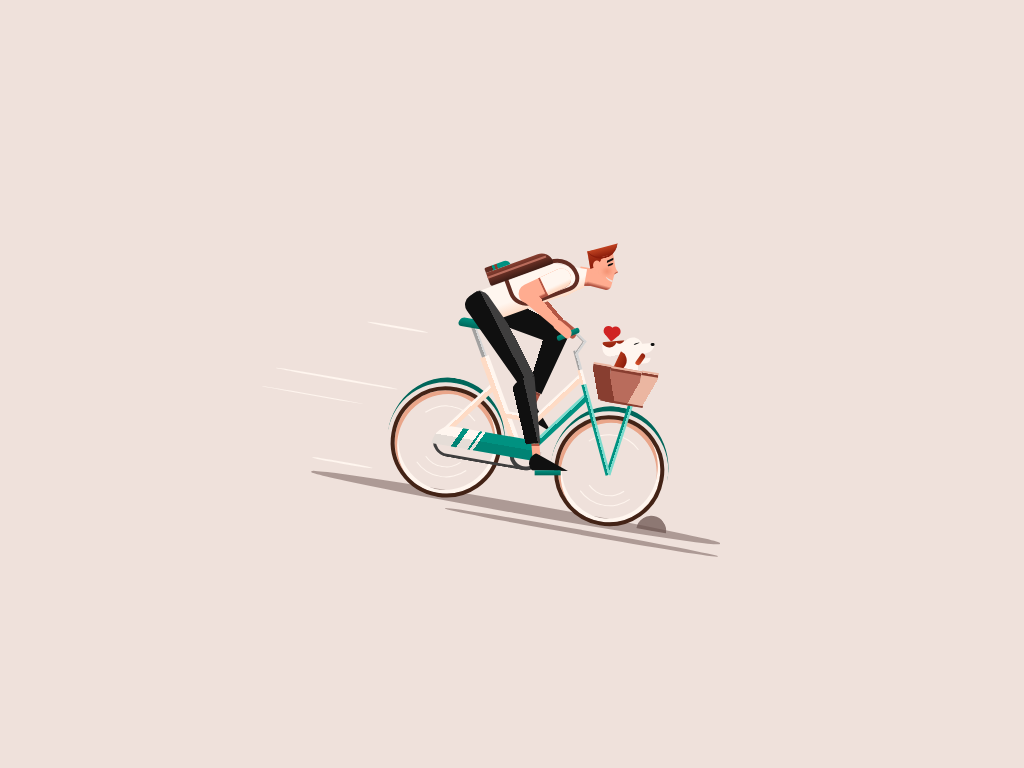

Recreate this image using only HTML and CSS.

<!-- file: partners-in-crime.html -->
<!doctype html>
<html lang="en">
<head>
  <meta charset="utf-8">
  <meta name="viewport" content="width=device-width, initial-scale=1">
  <title>Partners in crime</title>
  <link rel="stylesheet" href="partners-in-crime.css">
</head>
<body>

<div class="main">
<div class="lines">
<div class="line-a"></div>
<div class="line-b"></div>
<div class="line-c"></div>
<div class="line-d"></div>
</div>
<div class="bicy">
<div class="heart"></div>
<div class="dog">
<div class="dog__ear"> </div>
<div class="dog__head"> </div>
<div class="dog__body"></div>
<div class="dog__mouth-a"></div>
<div class="dog__mouth-b"></div>
<div class="dog__tongue"></div>
</div>
<div class="bicy__wheel-l">
<div class="bicy__fender"></div>
</div>
<div class="bicy__wheel-r">
<div class="bicy__fender"></div>
</div>
<div class="bicy__ac">
<div class="bicy__ac-top"></div>
</div>
<div class="bicy__parts">
<div class="bicy__part-a"></div>
<div class="bicy__part-b"></div>
<div class="bicy__part-c"></div>
<div class="bicy__part-d"></div>
<div class="bicy__part-e"></div>
<div class="bicy__part-f"></div>
<div class="bicy__part-g"></div>
</div>
<div class="bicy__basket">
<div class="bicy__basket-a"></div>
</div>
</div>
<div class="shadows">
<div class="shadow-a"></div>
<div class="shadow-b"></div>
<div class="shadow-c"></div>
<div class="shadow-d"></div>
</div>
<div class="human">
<div class="human__c">
<div class="human__head">
<div class="human__neck"></div>
<div class="human__face-a"></div>
<div class="human__face-b"></div>
<div class="human__nose"></div>
<div class="human__hair"></div>
<div class="human__cheek"></div>
<div class="human__ear"></div>
<div class="human__mouth"></div>
<div class="human__eye"></div>
</div>
<div class="human__chest"></div>
<div class="human__backpack"></div>
</div>
<div class="human__arm-r">
<div class="human__arm-r-a"></div>
</div>
<div class="human__arm-l">
<div class="human__arm-l-a"></div>
</div>
<div class="human__leg-r">
<div class="human__leg-r-a"></div>
</div>
<div class="human__leg-l">
<div class="human__leg-l-a"></div>
<div class="human__leg-l-b"></div>
</div>
</div>
</div>
</body>
</html>


/* file: partners-in-crime.css */
/* Ricardo Oliva Alonso · https://codepen.io/ricardoolivaalonso/pen/rNeeJWb
   Collection: https://github.com/pagespeed-pro/css-art.com/tree/1ce83a9cee23fec9a7b1d665c8b40f9d464c97ee/artwork/partners-in-crime */
*,
*::after,
*::before {
  margin: 0;
  padding: 0;
  box-sizing: border-box;
  -webkit-tap-highlight-color: transparent;
}

/* Generic */
body {
  display: flex;
  justify-content: center;
  align-items: center;
  width: 100%;
  height: 100vh;
  background-color: #EFE1DB;
}

.main {
  position: relative;
  width: 60vw;
  height: 45vw;
  background-size: contain;
  background-repeat: no-repeat;
  background-position: center;
  overflow: hidden;
}

/* Component */
.lines {
  width: 100%;
  height: 100%;
  transform: rotateZ(10deg);
}

.line-a,
.line-b,
.line-c,
.line-d {
  position: absolute;
  height: .175vw;
  border-radius: 50%;
  background-color: #FFF6EF;
}

.line-a {
  width: 12vw;
  bottom: 20vw;
  left: 7vw;
  animation: line-a .15s infinite linear;
}

.line-b {
  width: 10vw;
  bottom: 18vw;
  left: 6vw;
  animation: line-b .2s infinite linear;
}

.line-c {
  width: 6vw;
  bottom: 12vw;
  left: 12vw;
  animation: line-c .1s infinite linear;
}

.line-d {
  width: 6vw;
  bottom: 26vw;
  left: 15vw;
  animation: line-d .135s infinite linear;
}

/**/
.shadows {
  position: absolute;
  top: 13.5vw;
  left: 20.3vw;
  width: 27vw;
  height: 19vw;
  transform-origin: top left;
  transform: rotateZ(10deg);
  z-index: -5;
}

.shadow-a,
.shadow-b,
.shadow-c,
.shadow-d {
  position: absolute;
  border-radius: 50%;
}

.shadow-a {
  bottom: -.5vw;
  width: 150%;
  left: -25%;
  height: 1vw;
  background-color: rgba(109, 84, 80, 0.5);
  animation: shadow-a .15s infinite linear;
}

.shadow-b {
  bottom: -1.5vw;
  width: 100%;
  right: -25%;
  height: .45vw;
  background-color: rgba(109, 84, 80, 0.5);
  animation: shadow-b .175s infinite linear;
}

.shadow-c {
  bottom: -4vw;
  left: 100%;
  border-top: 2vw solid rgba(109, 84, 80, 0.5);
  border-right: 2vw solid rgba(109, 84, 80, 0.5);
  border-bottom: 2vw solid transparent;
  border-left: 2vw solid transparent;
  transform-origin: bottom left;
  transform: rotateZ(-45deg);
  opacity: 0;
  animation: shadow-c .45s infinite linear;
}
.shadow-c::before {
  content: '';
  position: absolute;
  left: 2vw;
  top: 2vw;
  border-top: 1vw solid rgba(109, 84, 80, 0.75);
  border-right: 1vw solid rgba(109, 84, 80, 0.75);
  border-bottom: 1vw solid transparent;
  border-left: 1vw solid transparent;
  border-radius: 50%;
}

.shadow-d {
  bottom: -2vw;
  left: 100%;
  border-top: 1.5vw solid rgba(109, 84, 80, 0.75);
  border-right: 1.5vw solid rgba(109, 84, 80, 0.75);
  border-bottom: 1.5vw solid transparent;
  border-left: 1.5vw solid transparent;
  transform-origin: bottom left;
  transform: rotateZ(-45deg);
  animation: shadow-c 1s infinite linear;
}

/**/
.bicy {
  position: absolute;
  top: 13.5vw;
  left: 17.3vw;
  width: 27vw;
  height: 19vw;
  transform-origin: bottom left;
  transform: rotateZ(10deg);
  animation: bicy .15s infinite linear;
  /**/
  /**/
  /**/
}
.bicy__wheel-l, .bicy__wheel-r {
  display: flex;
  justify-content: center;
  align-items: center;
  position: absolute;
  bottom: 0;
  width: 10.8vw;
  height: 10.8vw;
  border: 0.4vw solid #432316;
  border-radius: 50%;
  box-shadow: inset 0.3vw 0.3vw 0 #E9A589, inset -0.3vw -0.3vw 0 #FFF6EF, inset -0.3vw 0.3vw 0 #E9A589, inset 0.3vw -0.3vw 0 #FFF6EF;
}
.bicy__wheel-l::before, .bicy__wheel-l::after, .bicy__wheel-r::before, .bicy__wheel-r::after {
  content: '';
  position: absolute;
  width: 70%;
  height: 70%;
  border-radius: 50%;
  border-top: 0.115vw solid #FFF6EF;
  border-bottom: 0.115vw solid #FFF6EF;
  border-left: .115vw solid transparent;
  border-right: .115vw solid transparent;
  animation: wheel .25s infinite linear;
}
.bicy__wheel-l::after, .bicy__wheel-r::after {
  width: 50%;
  height: 50%;
  border-top: .115vw solid transparent;
  animation: wheel .25s infinite linear;
}
.bicy__wheel-l {
  left: 0;
  z-index: -1;
}
.bicy__wheel-r {
  right: 0;
}
.bicy__fender {
  position: absolute;
  width: 115%;
  height: 125%;
  border-radius: 50%;
  border-top: 0.5vw solid #00665A;
}
.bicy__ac {
  position: absolute;
  width: 10.7vw;
  height: 3vw;
  bottom: 4vw;
  left: 4vw;
}
.bicy__ac::before {
  content: '';
  position: absolute;
  bottom: 0;
  right: 0;
  width: 99%;
  height: 1.5vw;
  border: 0.3vw solid #3F3E3E;
  border-top: .3vw solid transparent;
  border-bottom-left-radius: 4vw;
  border-bottom-right-radius: 4vw;
}
.bicy__ac::after {
  content: '';
  position: absolute;
  bottom: 0;
  right: 0;
  width: 3vw;
  height: 3vw;
  border-radius: 50%;
  border-left: 0.4vw solid #3F3E3E;
  border-bottom: 0.4vw solid #3F3E3E;
  z-index: -1;
}
.bicy__ac-top {
  position: absolute;
  width: 100%;
  height: 2vw;
  border-top-left-radius: 2vw;
  border-top-right-radius: 2vw;
  background-image: linear-gradient(-65deg, #009281 0, #009281 6vw, #FFF6EF 6vw, #FFF6EF 6.3vw, #009281 6.3vw, #009281 6.5vw, #FFF6EF 6.5vw, #FFF6EF 7.5vw, #009281 7.5vw, #009281 8vw, #FFF6EF 8vw);
}
.bicy__ac-top::before {
  content: '';
  position: absolute;
  width: 100%;
  height: 2vw;
  border-top-left-radius: 2vw;
  border-top-right-radius: 1vw;
  background-image: linear-gradient(to top, rgba(0, 0, 0, 0.1) 50%, transparent 50%);
}
.bicy__part-a, .bicy__part-b, .bicy__part-c {
  position: absolute;
  bottom: 5.8vw;
  left: 4.25vw;
  width: .7vw;
  height: 7.8vw;
  transform-origin: bottom left;
  transform: rotateZ(37deg);
  background-image: linear-gradient(to right, #FFF6EF 0.25vw, #FEDBC5 0.25vw);
}
.bicy__part-a {
  z-index: -1;
}
.bicy__part-b {
  left: 13vw;
  height: 8.2vw;
  background-image: linear-gradient(to right, #7ADACC 0.25vw, #009281 0.25vw);
  z-index: -1;
}
.bicy__part-c {
  left: 13.2vw;
  bottom: 9vw;
  height: 6.4vw;
}
.bicy__part-c::before {
  content: '';
  position: absolute;
  width: 3vw;
  height: .7vw;
  bottom: 0;
  right: .1vw;
  transform-origin: bottom right;
  transform: rotateZ(-37deg);
  background-image: linear-gradient(to bottom, #FFF6EF 0.25vw, #FEDBC5 0.25vw);
}
.bicy__part-d {
  display: flex;
  justify-content: center;
  position: absolute;
  bottom: 5.8vw;
  left: 12vw;
  width: .9vw;
  height: 9.5vw;
  transform-origin: bottom left;
  transform: rotateZ(-30deg);
  background-image: linear-gradient(to left, #FFF6EF 0.4vw, #FEDBC5 0.4vw);
  z-index: -1;
}
.bicy__part-d::before {
  content: '';
  position: absolute;
  top: -3.5vw;
  width: .5vw;
  height: 3.5vw;
  background-image: linear-gradient(to right, #A2A1A0 0.3vw, #d5d5d5 0.3vw);
}
.bicy__part-d::after {
  content: '';
  position: absolute;
  width: 3vw;
  height: .9vw;
  top: -4.7vw;
  border-radius: 1vw;
  transform-origin: bottom left;
  transform: rotateZ(30deg) skewX(-20deg);
  background-image: linear-gradient(to bottom, #009281, #00665A);
}
.bicy__part-e {
  position: absolute;
  width: .5vw;
  height: 7.2vw;
  right: 5.2vw;
  bottom: 5vw;
  transform-origin: bottom right;
  transform: rotateZ(8deg);
  background-image: linear-gradient(to right, #009281 0.25vw, #7ADACC 0.25vw);
}
.bicy__part-f {
  display: flex;
  justify-content: center;
  position: absolute;
  width: .5vw;
  height: 9.2vw;
  right: 5.2vw;
  bottom: 5vw;
  transform-origin: bottom right;
  transform: rotateZ(-25deg);
  background-image: linear-gradient(to right, #009281 0.25vw, #7ADACC 0.25vw);
}
.bicy__part-f::before {
  content: '';
  position: absolute;
  width: 100%;
  height: 1.5vw;
  top: -1.5vw;
  background-image: linear-gradient(to left, #FFF6EF 0.25vw, #FEDBC5 0.25vw);
}
.bicy__part-f::after {
  content: '';
  position: absolute;
  width: 80%;
  height: 1.9vw;
  top: -3.4vw;
  background-image: linear-gradient(to left, #d5d5d5 0.25vw, #A2A1A0 0.25vw);
}
.bicy__part-g {
  position: absolute;
  right: 10vw;
  bottom: 16.3vw;
  width: 1.75vw;
  height: 1.75vw;
  transform: rotateZ(25deg) skewY(10deg);
  border-top: 0.2vw solid #d5d5d5;
  border-right: 0.2vw solid #d5d5d5;
  box-shadow: inset -0.1vw 0.1vw 0 #A2A1A0;
}
.bicy__part-g::before {
  content: '';
  position: absolute;
  width: 2.5vw;
  height: .5vw;
  transform: rotateZ(-60deg) skewY(0deg) translateY(-1vw) translateX(-1vw);
  border-radius: 1.5vw;
  background-image: linear-gradient(to bottom, #009281, #00665A);
}
.bicy__basket {
  position: absolute;
  bottom: 12vw;
  right: 4vw;
  width: 3vw;
  height: 3.5vw;
  background-color: #B96C5C;
  border-top: 0.25vw solid #EBB6A1;
  box-shadow: inset 0 0.25vw 0 #883E30;
}
.bicy__basket-a {
  position: absolute;
  width: 125%;
  bottom: 0;
  border-bottom: 0.25vw solid #883E30;
  z-index: 5;
}
.bicy__basket-a::before {
  content: '';
  position: absolute;
  width: 2vw;
  height: 3vw;
  left: -.5vw;
  top: -2.8vw;
  background-image: linear-gradient(70deg, #883E30 1.35vw, transparent 1.35vw);
}
.bicy__basket-a::after {
  content: '';
  position: absolute;
  width: 2vw;
  height: 2.8vw;
  right: .15vw;
  top: -2.75vw;
  background-image: linear-gradient(-70deg, #EBB6A1 1.35vw, transparent 1.35vw);
}
.bicy__basket::before {
  content: '';
  position: absolute;
  top: -.25vw;
  left: -1.75vw;
  width: 1.75vw;
  height: 3.5vw;
  border-top: 0.25vw solid #EBB6A1;
  background-image: linear-gradient(70deg, transparent 1vw, #883E30 1vw);
}
.bicy__basket::after {
  content: '';
  position: absolute;
  top: -.25vw;
  right: -1.75vw;
  width: 1.75vw;
  height: 3.5vw;
  border-top: 0.25vw solid #EBB6A1;
  box-shadow: inset 0 0.25vw 0 #883E30;
  background-image: linear-gradient(-70deg, transparent 1vw, #EBB6A1 1vw);
}

.human {
  position: absolute;
  top: 6.5vw;
  left: 25vw;
  width: 13.5vw;
  height: 24.5vw;
  transform-origin: top left;
  animation: human .15s infinite linear;
}
.human__c {
  animation: human-c .15s infinite alternate;
}
.human__head {
  position: absolute;
  right: -2vw;
  top: 2.2vw;
  width: 3.75vw;
  height: 4.5vw;
  transform: rotateZ(10deg);
  animation: human-head 6s infinite;
}
.human__neck {
  position: absolute;
  bottom: 0;
  width: 1.3vw;
  height: 1.9vw;
  background-image: linear-gradient(-10deg, transparent 0.2vw, #B35644 0.2vw, #B35644 0.3vw, #FFAC90 0.6vw);
}
.human__face-a {
  position: absolute;
  bottom: .1vw;
  right: .5vw;
  width: 2.3vw;
  height: 2vw;
  transform: rotateZ(5deg);
  border-bottom-right-radius: .5vw;
  background-image: linear-gradient(to top, #B35644, #B35644 0.1vw, #FFAC90 0.4vw);
}
.human__face-b {
  position: absolute;
  top: .6vw;
  right: .7vw;
  width: 2.4vw;
  height: 2.2vw;
  transform: rotateZ(-20deg);
  overflow: hidden;
  background-color: #FFAC90;
}
.human__face-b::before {
  content: '';
  position: absolute;
  bottom: 20%;
  right: 40%;
  width: 3.2vw;
  height: 3.2vw;
  border-radius: 50%;
  background-image: linear-gradient(to bottom, #D45029, #8C1D0B);
  border-bottom: 0.25vw solid #8C1D0B;
}
.human__nose {
  position: absolute;
  right: .25vw;
  bottom: 35%;
  width: .9vw;
  height: .9vw;
  transform: rotateZ(-40deg);
  background-color: #FFAC90;
  border-bottom: 0.1vw solid #B35644;
  z-index: -1;
}
.human__hair {
  position: absolute;
  left: .35vw;
  top: .4vw;
  width: 3.2vw;
  height: 1.1vw;
  transform: rotateZ(-25deg);
  overflow: hidden;
  animation: human-hair .1s infinite linear alternate;
}
.human__hair::before {
  content: '';
  position: absolute;
  bottom: 0;
  width: 3.2vw;
  height: 3.2vw;
  border-radius: 50%;
  background-image: linear-gradient(to bottom, #D45029 60%, #8C1D0B);
  border-bottom: 0.25vw solid #8C1D0B;
}
.human__ear {
  position: absolute;
  top: 1.8vw;
  left: 1.2vw;
  width: .8vw;
  height: 1vw;
  border-radius: 50%;
  transform: rotateZ(-15deg);
  background-color: #FFAC90;
}
.human__cheek {
  position: absolute;
  top: 2.3vw;
  left: 2.2vw;
  width: .8vw;
  height: .6vw;
  border-radius: 50%;
  transform: rotateZ(-15deg);
  background-color: rgba(212, 80, 41, 0.35);
  filter: blur(2px);
}
.human__mouth {
  position: absolute;
  right: .4vw;
  bottom: 20%;
  width: .8vw;
  height: .5vw;
  transform: rotateZ(5deg);
  overflow: hidden;
}
.human__mouth::before {
  content: '';
  position: absolute;
  bottom: 0;
  width: 2.5vw;
  height: 1vw;
  border-radius: 50%;
  border-bottom: 0.2vw solid #EFE1DB;
}
.human__eye {
  position: absolute;
  top: 1.9vw;
  right: .65vw;
  width: .55vw;
  height: .15vw;
  background-color: #101010;
  border-radius: 50%;
  transform: rotateZ(-35deg);
  animation: human-eye 6s infinite;
}
.human__eye::before {
  content: '';
  position: absolute;
  width: 130%;
  height: .19vw;
  right: -.31vw;
  top: -.4vw;
  background-color: #101010;
  transform: skewX(-30deg);
}
.human__backpack {
  position: absolute;
  top: 5.2vw;
  left: 2.5vw;
  width: 6.5vw;
  height: 1.35vw;
  transform-origin: top left;
  transform: rotateZ(-20deg);
  border-top-right-radius: 3vw;
  border-bottom-left-radius: .5vw;
  border-bottom-right-radius: .5vw;
  background-image: linear-gradient(to bottom, #883E30, #3d1c15);
}
.human__backpack::before {
  content: '';
  position: absolute;
  top: -.5vw;
  width: 2.5vw;
  height: .5vw;
  border-top-right-radius: 2vw;
  border-top-left-radius: .5vw;
  background-image: linear-gradient(to right, #622d23 30%, #009281 30%, #009281 40%, #883E30 40%, #883E30 50%, #009281 50%);
}
.human__backpack::after {
  content: '';
  position: absolute;
  top: 30%;
  width: 93%;
  height: .2vw;
  background-color: #B96C5C;
}
.human__chest {
  position: absolute;
  top: 7.2vw;
  left: 1vw;
  width: 10vw;
  height: 3.2vw;
  transform-origin: top left;
  transform: rotateZ(-20deg);
  border-top-right-radius: 2vw;
  border-bottom-right-radius: 1vw;
  background-image: linear-gradient(to bottom, #FFF6EF 2vw, #FEDBC5);
}
.human__chest::before {
  content: '';
  position: absolute;
  top: -.4vw;
  right: -2vw;
  width: 4vw;
  height: 3vw;
  transform-origin: top left;
  transform: rotateZ(30deg);
  background-image: linear-gradient(-35deg, transparent 1vw, #FEDBC5 1vw, #FFF6EF 2vw);
}
.human__chest::after {
  content: '';
  position: absolute;
  top: -.5vw;
  right: -.5vw;
  width: 7vw;
  height: 3.5vw;
  border-top-left-radius: 1vw;
  border-top-right-radius: 5vw;
  border-bottom-left-radius: 4vw;
  border-bottom-right-radius: 3vw;
  border: 0.4vw solid #622d23;
}
.human__arm-l {
  position: absolute;
  top: 5.45vw;
  left: 5.5vw;
  width: 5.5vw;
  height: 2vw;
  border-radius: 2vw;
  transform: rotateZ(-25deg);
  background-image: linear-gradient(to bottom, #FFAC90 80%, #B35644 90%);
}
.human__arm-l::before {
  content: '';
  position: absolute;
  right: 0;
  width: 55%;
  height: 100%;
  border-top-right-radius: 2vw;
  border-bottom-right-radius: 2vw;
  background-image: linear-gradient(to bottom, #FFF6EF 70%, #FEDBC5 90%);
  border-left: 0.25vw solid #B35644;
}
.human__arm-l-a {
  position: absolute;
  bottom: -3.5vw;
  left: -.02vw;
  width: 1.5vw;
  height: 4.5vw;
  transform-origin: top left;
  transform: rotateZ(-25deg);
  background-image: linear-gradient(100deg, #FFAC90 1.55vw, transparent 1.55vw);
}
.human__arm-l-a::before {
  content: '';
  position: absolute;
  bottom: -1.75vw;
  left: -.125vw;
  width: 1vw;
  height: 2vw;
  border-top-left-radius: 1.5vw;
  border-top-right-radius: 1.5vw;
  border-bottom-left-radius: 2vw;
  border-bottom-right-radius: 4vw;
  background-color: #FFAC90;
}
.human__arm-r {
  position: absolute;
  top: 5.45vw;
  left: 6vw;
  width: 5.5vw;
  height: 2vw;
  border-radius: 2vw;
  transform: rotateZ(-25deg);
  background-image: linear-gradient(to bottom, #FFAC90 80%, #B35644 90%);
  z-index: -5;
}
.human__arm-r::before {
  content: '';
  position: absolute;
  right: 0;
  width: 55%;
  height: 100%;
  border-top-right-radius: 2vw;
  border-bottom-right-radius: 2vw;
  background-color: #FFF6EF;
  border-left: 0.25vw solid #B35644;
}
.human__arm-r-a {
  position: absolute;
  bottom: -3.5vw;
  left: -.02vw;
  width: 1.5vw;
  height: 4.5vw;
  transform-origin: top left;
  transform: rotateZ(-25deg);
  background-image: linear-gradient(100deg, #B35644 1.55vw, transparent 1.55vw);
}
.human__arm-r-a::before {
  content: '';
  position: absolute;
  bottom: -1.75vw;
  left: -.125vw;
  width: 1vw;
  height: 2vw;
  border-top-left-radius: 1.5vw;
  border-top-right-radius: 1.5vw;
  border-bottom-left-radius: 2vw;
  border-bottom-right-radius: 4vw;
  background-color: #B35644;
}
.human__leg-l {
  position: absolute;
  top: 8vw;
  width: 2.5vw;
  height: 10vw;
  transform-origin: top left;
  transform: rotateZ(-35deg);
  border-top-left-radius: 1vw;
  border-top-right-radius: 1vw;
  background-image: linear-gradient(-82deg, transparent 0.775vw, #3F3E3E 0.775vw, #3F3E3E 1.75vw, #101010 1.75vw);
  animation: human-legg .15s infinite alternate;
}
.human__leg-l-a {
  position: absolute;
  bottom: -5.25vw;
  right: .5vw;
  height: 6.5vw;
  width: 2.5vw;
  transform-origin: top left;
  transform: rotateZ(30deg);
  border-top-left-radius: 2vw;
  background-image: linear-gradient(82deg, transparent 1.1vw, #101010 1.1vw, #101010 2.3vw, #3F3E3E 2.3vw);
}
.human__leg-l-a::before {
  content: '';
  position: absolute;
  bottom: -1.25vw;
  right: .1vw;
  width: .75vw;
  height: 1.25vw;
  background-image: linear-gradient(to bottom, #B35644 0.25vw, #FFAC90 0.25vw);
}
.human__leg-l-a::after {
  content: '';
  position: absolute;
  bottom: -3.5vw;
  left: 1.2vw;
  width: 4vw;
  height: 1.5vw;
  border-left: 4vw solid #101010;
  border-top: 1vw solid transparent;
  border-bottom: 1vw solid transparent;
  border-right: 1vw solid transparent;
  border-radius: 1vw;
  transform: rotateZ(20deg);
}
.human__leg-l-b {
  position: absolute;
  bottom: -8.75vw;
  right: 3.9vw;
  height: .5vw;
  width: 2.5vw;
  transform: rotateZ(35deg);
  background-image: linear-gradient(to bottom, #009281, #00665A);
}
.human__leg-r {
  position: absolute;
  top: 9vw;
  left: .5vw;
  width: 2.5vw;
  height: 10vw;
  transform-origin: top left;
  transform: rotateZ(-70deg);
  border-top-left-radius: 1vw;
  border-top-right-radius: 1vw;
  background-image: linear-gradient(-82deg, transparent 0.775vw, #101010 0.775vw);
  z-index: -5;
}
.human__leg-r-a {
  position: absolute;
  bottom: -4vw;
  right: .5vw;
  height: 6.5vw;
  width: 2.5vw;
  transform-origin: top left;
  transform: rotateZ(95deg) translateY(-2.2vw);
  border-top-left-radius: 2vw;
  background-image: linear-gradient(82deg, transparent 1.1vw, #101010 1.1vw);
}
.human__leg-r-a::before {
  content: '';
  position: absolute;
  bottom: -1.25vw;
  right: .1vw;
  width: .75vw;
  height: 1.25vw;
  background-image: linear-gradient(to bottom, #8e4436 0.25vw, #B35644 0.25vw);
}
.human__leg-r-a::after {
  content: '';
  position: absolute;
  bottom: -3.5vw;
  left: 1.2vw;
  width: 4vw;
  height: 1.5vw;
  border-left: 4vw solid #101010;
  border-top: 1vw solid transparent;
  border-bottom: 1vw solid transparent;
  border-right: 1vw solid transparent;
  border-radius: 1vw;
  transform: rotateZ(20deg);
}

.dog {
  position: absolute;
  bottom: 14.75vw;
  right: 3vw;
  width: 5.2vw;
  height: 4.5vw;
  animation: dog .075s infinite linear alternate;
}
.dog__head {
  position: absolute;
  left: 2vw;
  top: .675vw;
  width: 2vw;
  height: 2.25vw;
  border-radius: 1.5vw;
  background-color: #FFF6EF;
}
.dog__head::after {
  content: '';
  position: absolute;
  top: .5vw;
  right: .4vw;
  width: .6vw;
  height: .125vw;
  border-radius: 50%;
  background-color: #101010;
  transform: rotateZ(-30deg);
}
.dog__body {
  position: absolute;
  bottom: 0;
  left: 1.75vw;
  width: 2.5vw;
  height: 3vw;
  transition: bottom left;
  transform: rotateZ(15deg);
  background-image: linear-gradient(70deg, #FFF6EF 2.5vw, transparent 2.5vw);
  overflow: hidden;
}
.dog__body::before {
  content: '';
  position: absolute;
  right: 60%;
  bottom: 0;
  width: 2vw;
  height: 2vw;
  border-radius: 50%;
  background-image: linear-gradient(to right, #D45029, #8C1D0B);
}
.dog__mouth-a {
  position: absolute;
  top: 1vw;
  right: 0;
  width: 2vw;
  height: 1vw;
  transform: rotateZ(-15deg);
  border-bottom-right-radius: 1vw;
  background-color: #FFF6EF;
  z-index: -1;
}
.dog__mouth-a::before {
  content: '';
  position: absolute;
  top: 0;
  right: 0;
  width: .4vw;
  height: .3vw;
  border-radius: 1vw;
  background-color: #101010;
}
.dog__mouth-b {
  position: absolute;
  top: 2.5vw;
  right: .2vw;
  width: 1.5vw;
  height: .5vw;
  transform: rotateZ(-15deg);
  border-bottom-right-radius: 1vw;
  background-color: #FFF6EF;
}
.dog__ear {
  position: absolute;
  top: 1.35vw;
  width: 2.25vw;
  height: 1.45vw;
  transform: rotateZ(-15deg);
  border-top-left-radius: .25vw;
  border-bottom-left-radius: .75vw;
  background-image: linear-gradient(-10deg, transparent 0.25vw, #FFF6EF 0.25vw);
  overflow: hidden;
  animation: dog-ear .075s infinite linear alternate;
}
.dog__ear::before {
  content: '';
  position: absolute;
  bottom: 60%;
  width: 1.5vw;
  height: 1.5vw;
  border-radius: 50%;
  background-image: linear-gradient(to bottom, #D45029, #8C1D0B);
}
.dog__ear::after {
  content: '';
  position: absolute;
  bottom: 80%;
  right: 0;
  width: 1vw;
  height: 1vw;
  border-radius: 50%;
  background-image: linear-gradient(to bottom, #D45029, #8C1D0B);
}
.dog__tongue {
  position: absolute;
  top: 2vw;
  right: 1vw;
  width: .5vw;
  height: 1.25vw;
  background-image: linear-gradient(to top, #D45029, #8C1D0B);
  transform: rotateZ(25deg);
  border-top-left-radius: 2vw;
  border-top-right-radius: 3vw;
  border-bottom-left-radius: 1.5vw;
  border-bottom-right-radius: 3vw;
  animation: dog-tongue .075s infinite linear alternate;
}

.heart {
  position: absolute;
  width: 1vw;
  height: 1vw;
  right: 7vw;
  background-color: #d02323;
  transform: rotateZ(-50deg);
  animation: heart 6s infinite linear,heart-opacity 6s infinite linear;
}
.heart::before, .heart::after {
  content: '';
  position: absolute;
  width: 1vw;
  height: 1vw;
  border-radius: 50%;
  background-color: #d02323;
}
.heart::before {
  bottom: 50%;
}
.heart::after {
  left: 50%;
}

/***********/
/***********/
@keyframes bicy {
  0%, 100% {
    top: 13.5vw;
    transform: rotateZ(10deg) scaleY(1);
  }
  20% {
    top: 13.65vw;
    transform: rotateZ(10deg) scaleY(0.998);
  }
  40% {
    top: 13.55vw;
    transform: rotateZ(10deg) scaleY(0.9975);
  }
  60% {
    top: 13.5vw;
    transform: rotateZ(10deg) scaleY(0.998);
  }
  80% {
    top: 13.6vw;
    transform: rotateZ(10deg scaleY(1));
  }
}
@keyframes human {
  0%, 100% {
    top: 6.5vw;
    left: 25vw;
  }
  20% {
    top: 6.6vw;
    left: 25vw;
  }
  40% {
    top: 6.55vw;
    left: 25vw;
  }
  60% {
    top: 6.45vw;
    left: 25vw;
  }
  80% {
    top: 6.6vw;
    left: 25vw;
  }
}
@keyframes human-head {
  0%, 70%, 100% {
    transform-origin: bottom left;
    transform: rotateZ(0);
  }
  80%, 95% {
    transform-origin: bottom left;
    transform: rotateZ(10deg);
  }
}
@keyframes human-eye {
  0%, 65%, 100% {
    height: .15vw;
    top: 1.9vw;
    transform: rotateZ(-35deg);
  }
  75%, 95% {
    height: .2vw;
    top: 2vw;
    transform: rotateZ(-20deg);
  }
}
@keyframes heart {
  0%, 75% {
    transform: translateY(0) rotateZ(-50deg) scaleZ(0);
  }
  85%, 95% {
    transform: translateY(-2.5vw) rotateZ(-50deg) scaleZ(1);
  }
  100% {
    transform: translateY(-6vw) rotateZ(-50deg) scaleZ(0);
  }
}
@keyframes heart-opacity {
  0%, 75% {
    opacity: 0;
  }
  85%, 90% {
    opacity: 1;
  }
  100% {
    opacity: 0;
  }
}
@keyframes human-hair {
  to {
    transform: rotateZ(-35deg);
  }
}
@keyframes human-c {
  to {
    transform-origin: bottom left;
    transform: rotateZ(-0.75deg);
  }
}
@keyframes human-leg {
  to {
    transform: translateY(-0.1vw) rotateZ(-35deg);
  }
}
@keyframes wheel {
  to {
    transform: rotateZ(1turn);
  }
}
@keyframes line-a {
  to {
    width: 10.8vw;
    bottom: 19.85vw;
    left: 0vw;
  }
}
@keyframes line-b {
  to {
    width: 6.9vw;
    bottom: 17.9vw;
    left: 1vw;
  }
}
@keyframes line-c {
  to {
    width: 3.9vw;
    bottom: 12vw;
    left: 0vw;
  }
}
@keyframes line-d {
  to {
    width: 3vw;
    bottom: 25.95vw;
    left: 1vw;
  }
}
@keyframes shadow-a {
  to {
    height: .9vw;
    width: 148%;
  }
}
@keyframes shadow-b {
  to {
    height: .425vw;
    width: 95%;
  }
}
@keyframes shadow-c {
  0% {
    left: 100%;
    opacity: 0;
  }
  50% {
    left: 50%;
    opacity: 1;
  }
  100% {
    left: 0%;
    opacity: 0;
  }
}
@keyframes dog {
  to {
    right: 3.1vw;
    bottom: 14.7vw;
  }
}
@keyframes dog-ear {
  to {
    transform-origin: top left;
    top: 1.3vw;
    transform: rotateZ(-10deg);
  }
}
@keyframes dog-tongue {
  to {
    transform: rotateZ(45deg);
    height: 1.2vw;
  }
}
